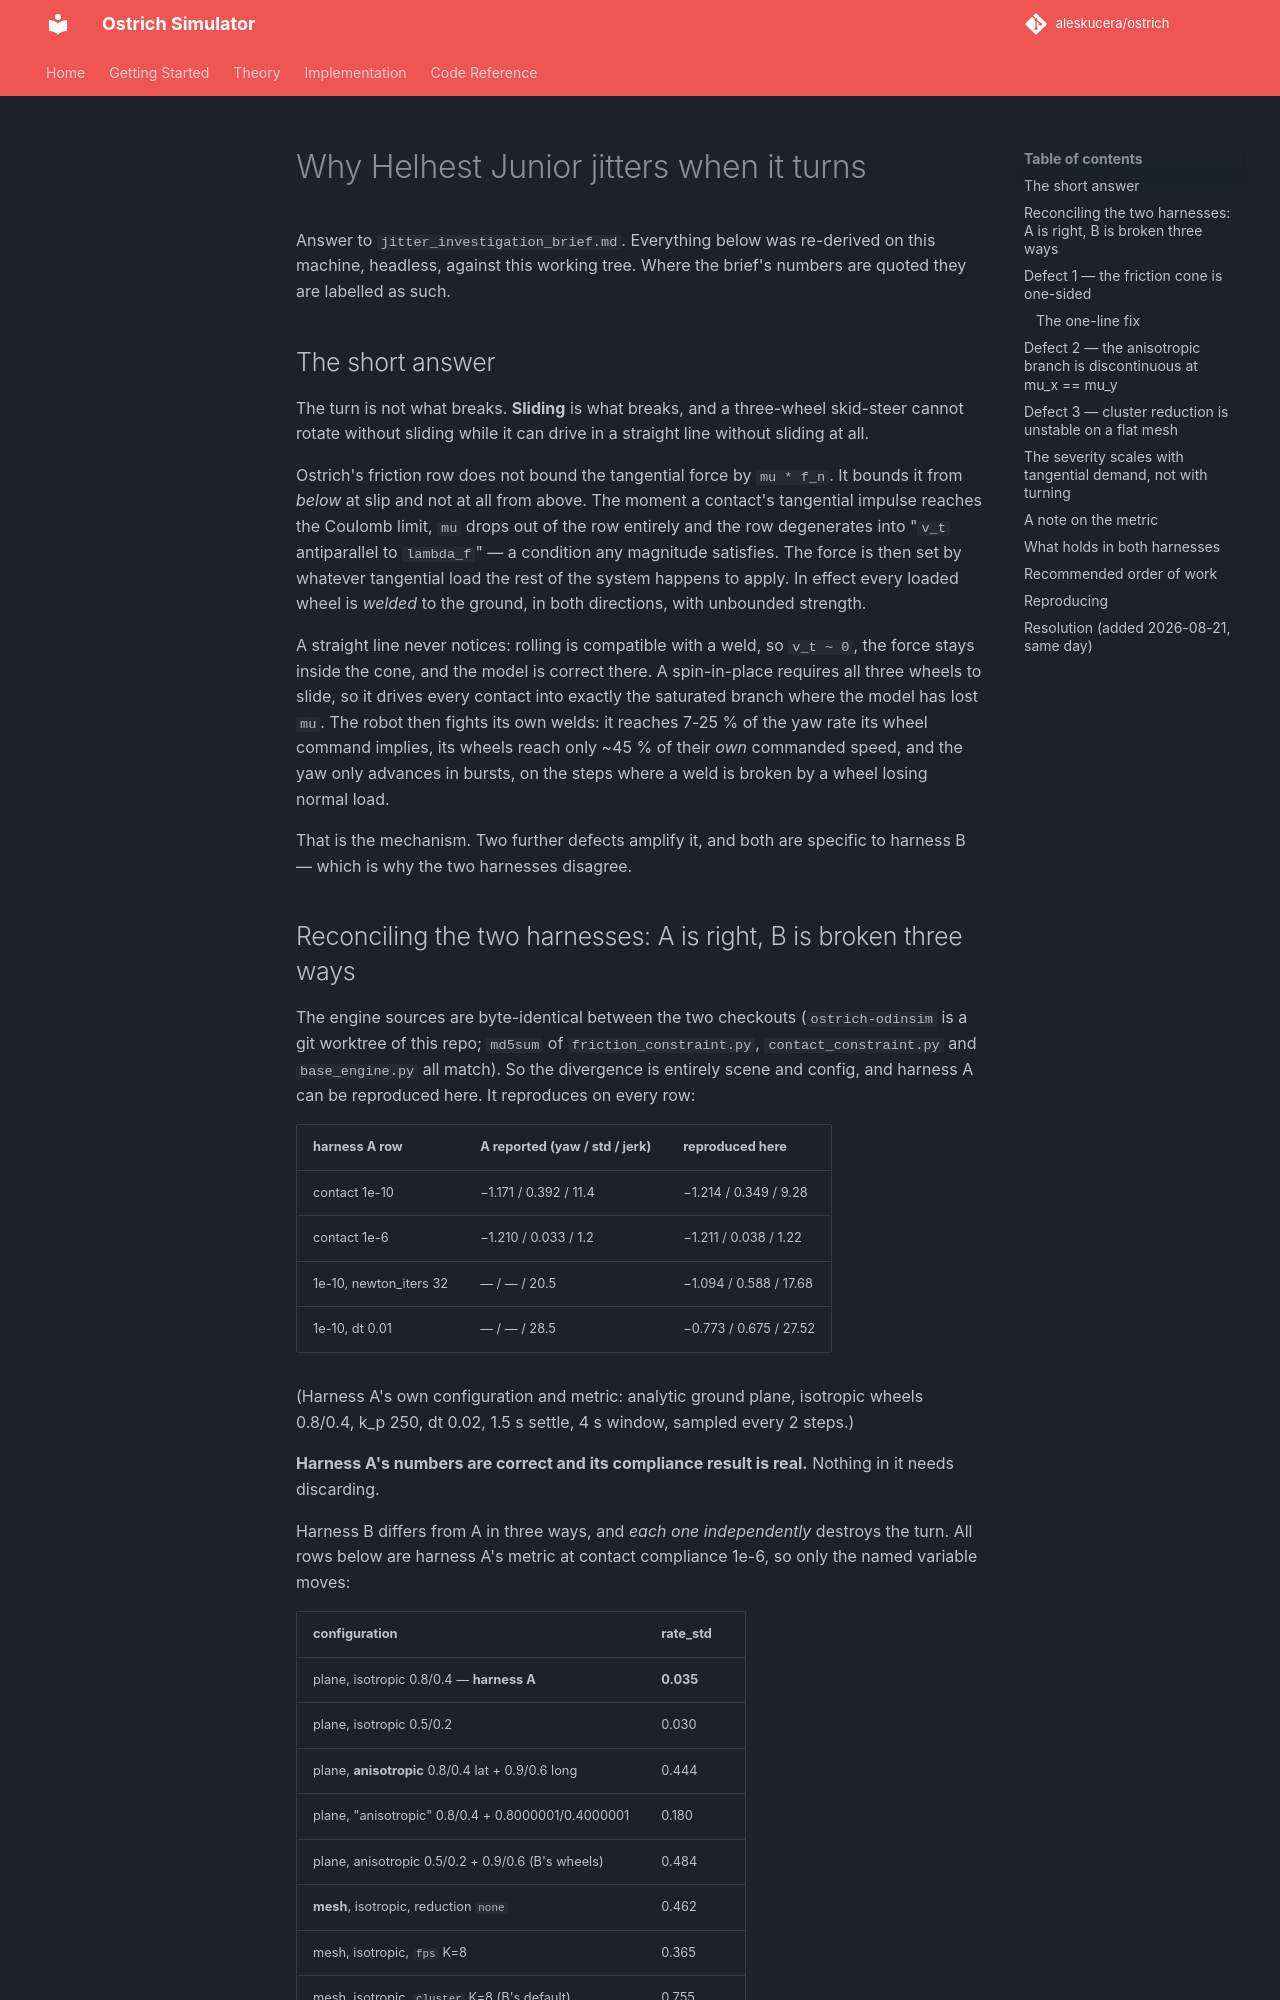

repository: aleskucera/ostrich · page: jitter_investigation_findings/index.html · generator: mkdocs

# Why Helhest Junior jitters when it turns

Answer to `jitter_investigation_brief.md`. Everything below was re-derived on
this machine, headless, against this working tree. Where the brief's numbers
are quoted they are labelled as such.

## The short answer

The turn is not what breaks. **Sliding** is what breaks, and a three-wheel
skid-steer cannot rotate without sliding while it can drive in a straight line
without sliding at all.

Ostrich's friction row does not bound the tangential force by `mu * f_n`. It
bounds it from *below* at slip and not at all from above. The moment a contact's
tangential impulse reaches the Coulomb limit, `mu` drops out of the row entirely
and the row degenerates into "`v_t` antiparallel to `lambda_f`" — a condition any
magnitude satisfies. The force is then set by whatever tangential load the rest
of the system happens to apply. In effect every loaded wheel is *welded* to the
ground, in both directions, with unbounded strength.

A straight line never notices: rolling is compatible with a weld, so `v_t ~ 0`,
the force stays inside the cone, and the model is correct there. A spin-in-place
requires all three wheels to slide, so it drives every contact into exactly the
saturated branch where the model has lost `mu`. The robot then fights its own
welds: it reaches 7-25 % of the yaw rate its wheel command implies, its wheels
reach only ~45 % of their *own* commanded speed, and the yaw only advances in
bursts, on the steps where a weld is broken by a wheel losing normal load.

That is the mechanism. Two further defects amplify it, and both are specific to
harness B — which is why the two harnesses disagree.
